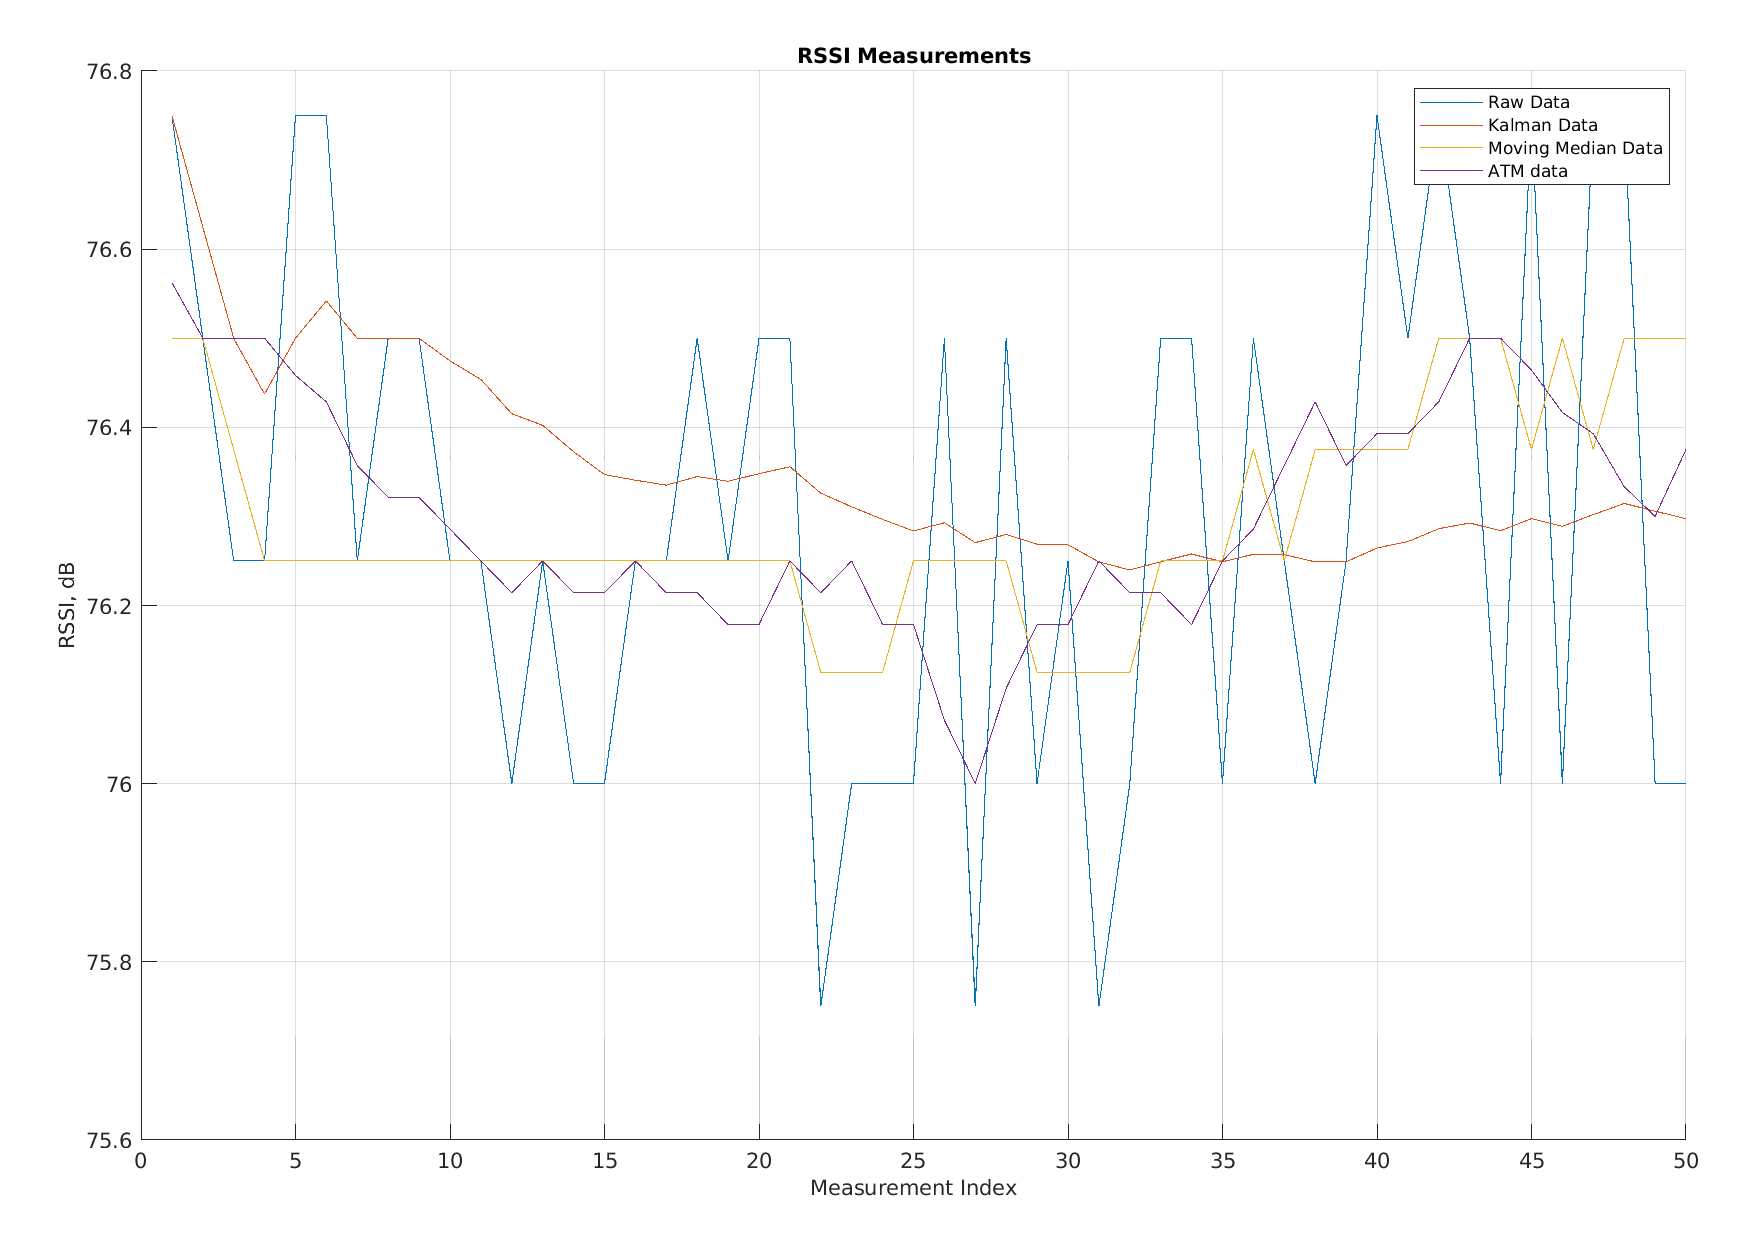

Data behind this chart, as committed beside it:
Raw Data, Kalman Data, Moving Average Data, app.FilteredATM
76.75, 76.75, 76.5, 76.56
76.5, 76.62, 76.5, 76.5
76.25, 76.5, 76.38, 76.5
76.25, 76.44, 76.25, 76.5
76.75, 76.5, 76.25, 76.46
76.75, 76.54, 76.25, 76.43
76.25, 76.5, 76.25, 76.36
76.5, 76.5, 76.25, 76.32
76.5, 76.5, 76.25, 76.32
76.25, 76.47, 76.25, 76.29
76.25, 76.45, 76.25, 76.25
76, 76.42, 76.25, 76.21
76.25, 76.4, 76.25, 76.25
76, 76.37, 76.25, 76.21
76, 76.35, 76.25, 76.21
76.25, 76.34, 76.25, 76.25
76.25, 76.34, 76.25, 76.21
76.5, 76.34, 76.25, 76.21
76.25, 76.34, 76.25, 76.18
76.5, 76.35, 76.25, 76.18
76.5, 76.36, 76.25, 76.25
75.75, 76.33, 76.12, 76.21
76, 76.31, 76.12, 76.25
76, 76.3, 76.12, 76.18
76, 76.28, 76.25, 76.18
76.5, 76.29, 76.25, 76.07
75.75, 76.27, 76.25, 76
76.5, 76.28, 76.25, 76.11
76, 76.27, 76.12, 76.18
76.25, 76.27, 76.12, 76.18
75.75, 76.25, 76.12, 76.25
76, 76.24, 76.12, 76.21
76.5, 76.25, 76.25, 76.21
76.5, 76.26, 76.25, 76.18
76, 76.25, 76.25, 76.25
76.5, 76.26, 76.38, 76.29
76.25, 76.26, 76.25, 76.36
76, 76.25, 76.38, 76.43
76.25, 76.25, 76.38, 76.36
76.75, 76.26, 76.38, 76.39
76.5, 76.27, 76.38, 76.39
76.75, 76.29, 76.5, 76.43
76.5, 76.29, 76.5, 76.5
76, 76.28, 76.5, 76.5
76.75, 76.3, 76.38, 76.46
76, 76.29, 76.5, 76.42
76.75, 76.3, 76.38, 76.39
76.75, 76.31, 76.5, 76.33
76, 76.31, 76.5, 76.3
76, 76.3, 76.5, 76.38
